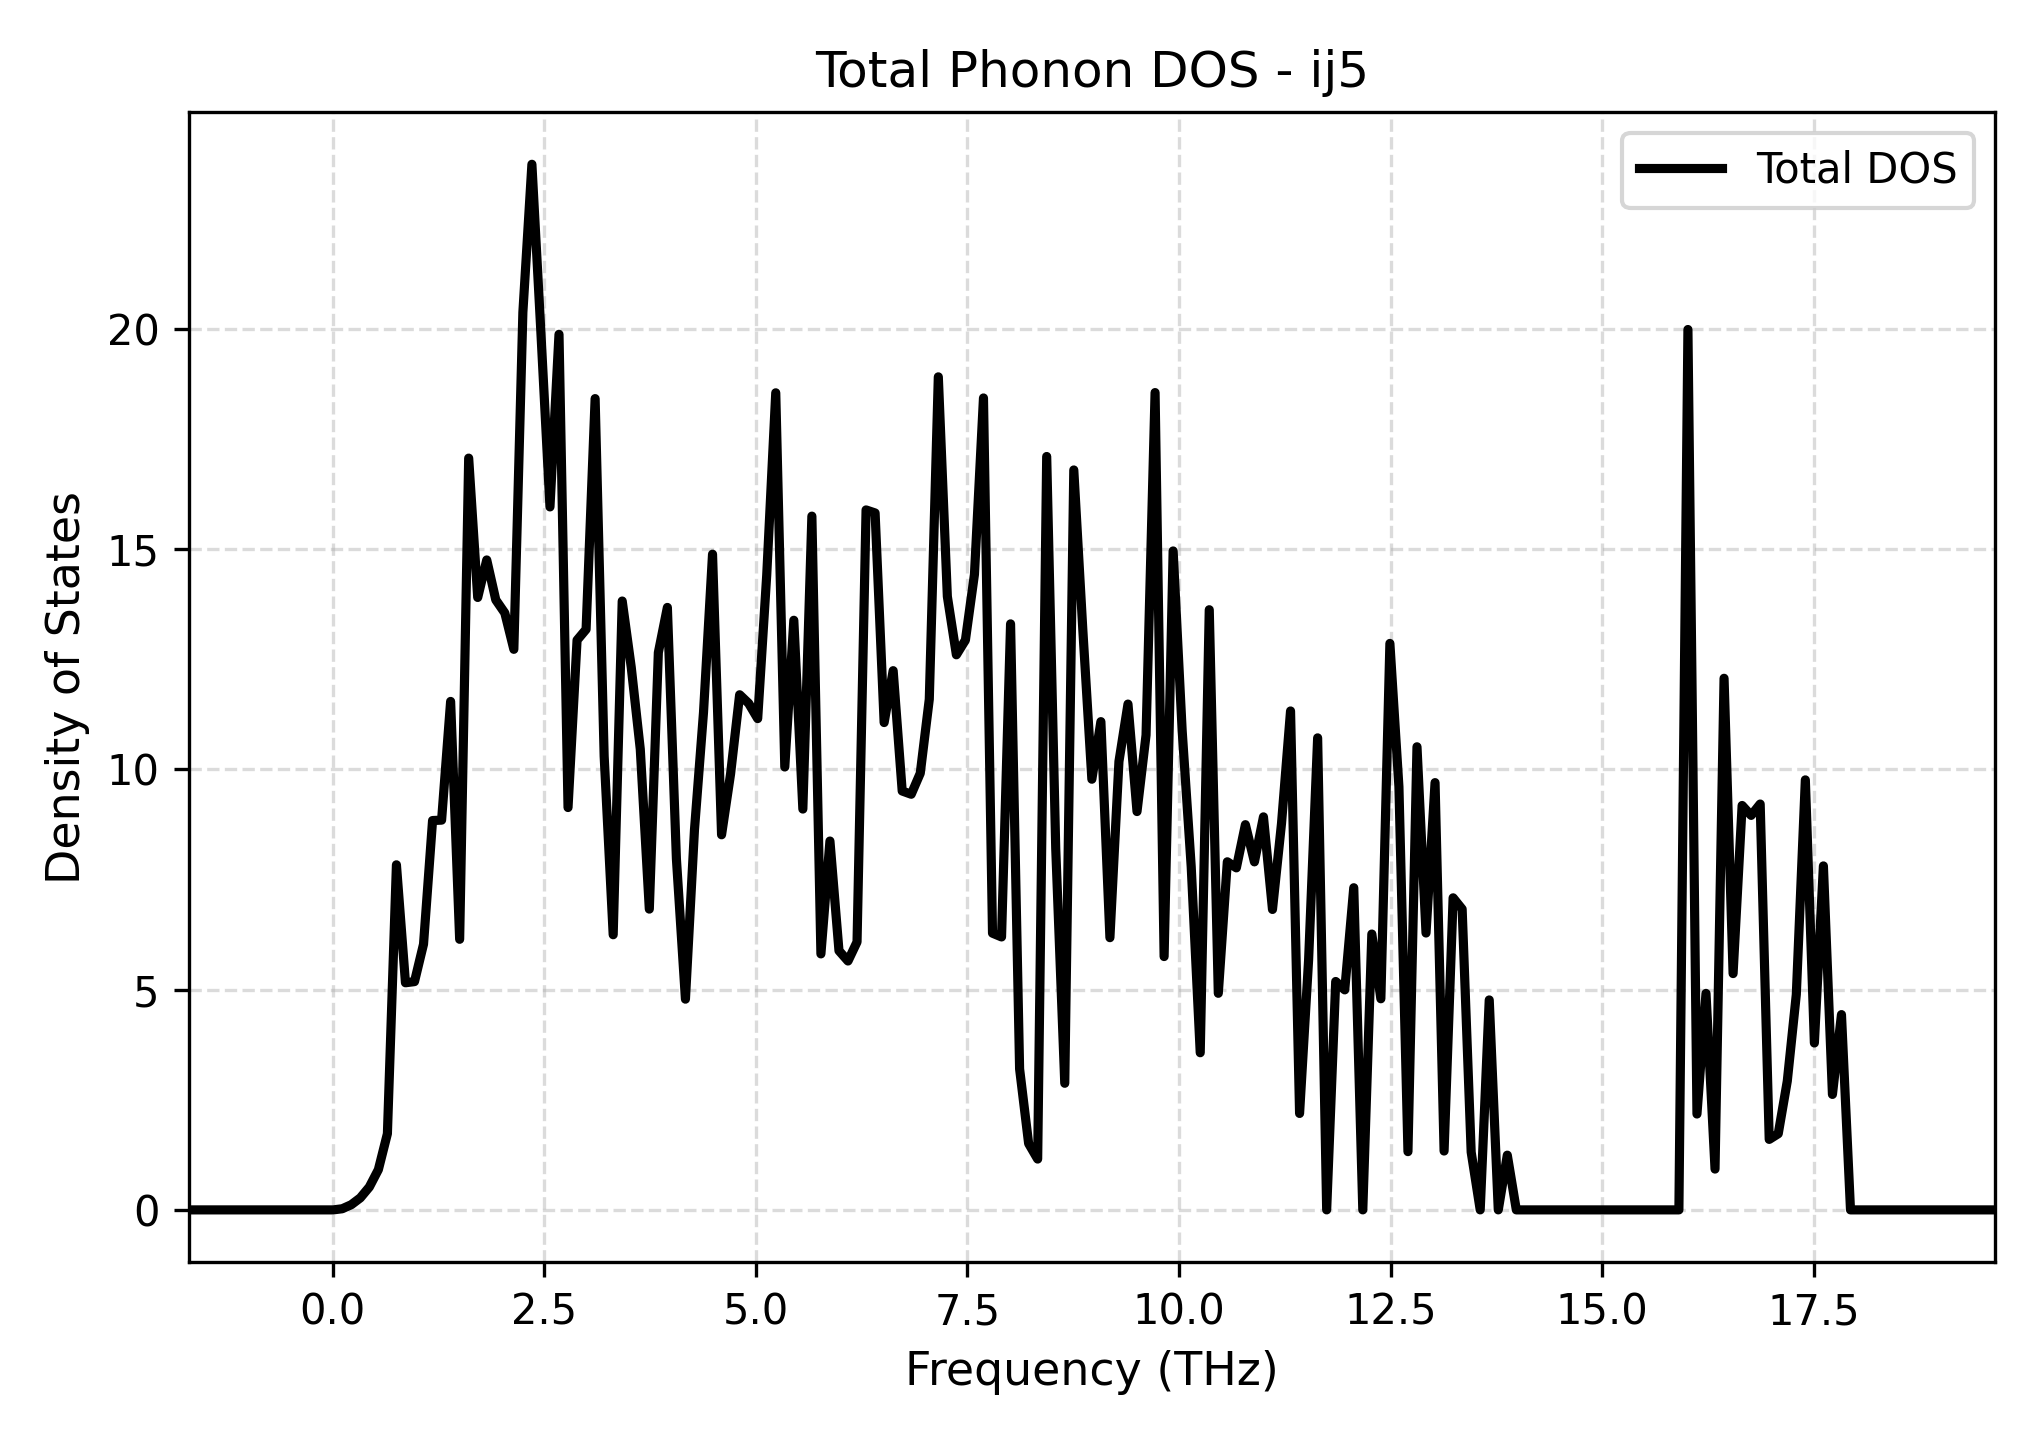

The table this chart was drawn from, first rows:
Frequency_THz, Total_DOS
-1.699, 0.0
-1.592, 0.0
-1.486, 0.0
-1.379, 0.0
-1.272, 0.0
-1.166, 0.0
-1.059, 0.0
-0.9522, 0.0
-0.8455, 0.0
-0.7388, 0.0
-0.6321, 0.0
-0.5254, 0.0
-0.4187, 0.0
-0.312, 0.0
-0.2053, 0.0
-0.09863, 0.0
0.008068, 0.0
0.1148, 0.02592
0.2215, 0.1177
0.3282, 0.2727
0.4348, 0.5193
0.5415, 0.9138
0.6482, 1.729
0.7549, 7.833
0.8616, 5.155
0.9683, 5.181
1.075, 6.032
1.182, 8.838
1.288, 8.847
1.395, 11.54
1.502, 6.142
1.608, 17.06
1.715, 13.9
1.822, 14.75
1.929, 13.85
2.035, 13.55
2.142, 12.72
2.249, 20.37
2.355, 23.73
2.462, 19.9
2.569, 15.96
2.675, 19.88
2.782, 9.133
2.889, 12.93
2.996, 13.18
3.102, 18.42
3.209, 10.3
3.316, 6.245
3.422, 13.82
3.529, 12.32
3.636, 10.46
3.742, 6.827
3.849, 12.65
3.956, 13.68
4.062, 7.969
4.169, 4.783
4.276, 8.627
4.383, 11.29
4.489, 14.88
4.596, 8.514
... 141 more rows
